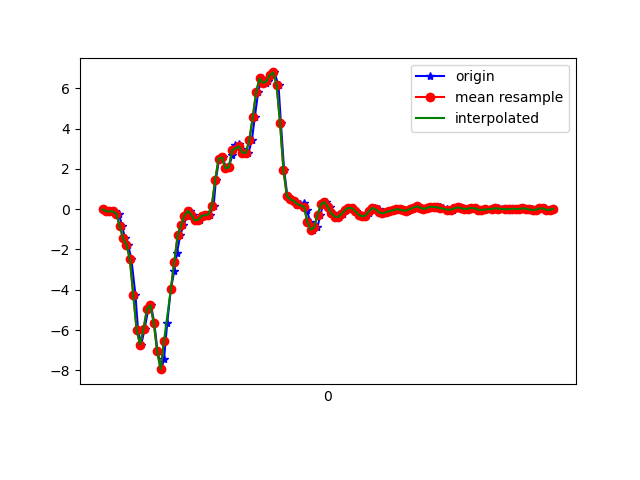

Data behind this chart, as committed beside it:
1618772779441, 1468463342255787, -0.00786049, -0.09704975, 0.00864911
1618772779464, 1468463361285451, -0.1056, -0.1801, -0.02434
1618772779482, 1468463380339899, -0.08605, 0.3122, -0.02678
1618772779497, 1468463399369547, -0.1447, 0.07521, 0.03308
1618772779515, 1468463418399179, -0.1105, -0.229, 0.03675
1618772779534, 1468463437428811, -0.2192, 0.3806, 0.1247
1618772779555, 1468463456423403, -0.8154, 0.1326, 0.2945
1618772779571, 1468463475449931, -1.451, -0.2913, 0.363
1618772779590, 1468463494476459, -1.766, 0.2939, 0.5071
1618772779609, 1468463513503019, -2.489, 0.1497, 0.9066
1618772779633, 1468463532554347, -4.274, -0.1813, 1.241
1618772779648, 1468463551569131, -6.018, -0.5784, 1.414
1618772779667, 1468463570594891, -6.72, -0.813, 1.652
1618772779686, 1468463589620683, -5.95, -1.318, 1.929
1618772779708, 1468463608646411, -4.964, -1.357, 2.009
1618772779724, 1468463627672203, -4.769, -1.381, 1.993
1618772779743, 1468463646677515, -5.639, -1.983, 1.895
1618772779762, 1468463665727019, -7.044, -2.616, 1.603
1618772779784, 1468463684751659, -7.939, -2.848, 1.064
1618772779800, 1468463703776363, -7.454, -2.751, 0.5425
1618772779819, 1468463722801067, -5.642, -2.317, 0.1491
1618772779840, 1468463741825739, -3.971, -1.851, -0.3713
1618772779860, 1468463760848907, -3.085, -1.364, -0.7219
1618772779876, 1468463779898315, -2.168, -0.7995, -0.6877
1618772779895, 1468463798922891, -1.305, -0.01397, -0.5986
1618772779914, 1468463817947531, -0.802, 0.994, -0.5448
1618772779935, 1468463836972171, -0.317, 2.024, -0.4727
1618772779952, 1468463855998539, -0.08727, 2.828, -0.4348
1618772779971, 1468463875023307, -0.2864, 3.591, -0.4422
1618772779990, 1468463894047947, -0.5589, 4.492, -0.3176
1618772780010, 1468463913072587, -0.5198, 5.371, -0.138
1618772780028, 1468463932097355, -0.3341, 5.979, 0.03064
1618772780048, 1468463951150923, -0.3011, 6.505, 0.275
1618772780068, 1468463970175755, -0.2656, 7.09, 0.341
1618772780091, 1468463989200523, 0.1607, 7.271, 0.1223
1618772780104, 1468464008225419, 1.455, 7.327, -0.08176
1618772780123, 1468464027250187, 2.503, 7.356, -0.3615
1618772780143, 1468464046275083, 2.575, 6.828, -0.6523
1618772780165, 1468464065293579, 2.02, 5.577, -0.9113
1618772780180, 1468464084318219, 2.078, 4.459, -1.126
1618772780200, 1468464103367627, 2.68, 3.481, -1.354
1618772780219, 1468464122392331, 3.178, 2.398, -1.373
1618772780242, 1468464141416971, 3.253, 1.134, -1.055
1618772780257, 1468464160438731, 2.971, -0.001755, -0.645
1618772780275, 1468464179463243, 2.803, -0.8557, -0.05244
1618772780295, 1468464198487819, 2.794, -1.556, 0.5352
1618772780315, 1468464217512395, 3.426, -2.016, 1.108
1618772780332, 1468464236561803, 4.563, -2.264, 1.725
1618772780352, 1468464255585483, 5.816, -2.314, 2.345
1618772780372, 1468464274609995, 6.487, -2.016, 2.943
1618772780395, 1468464293634571, 6.262, -1.759, 3.305
1618772780409, 1468464312659211, 6.345, -1.767, 3.406
1618772780428, 1468464331708555, 6.658, -1.204, 3.437
1618772780447, 1468464350729227, 6.785, -0.3341, 3.188
1618772780471, 1468464369753739, 6.147, 0.3635, 2.955
1618772780485, 1468464388778251, 4.271, 0.5627, 2.941
1618772780504, 1468464407827467, 1.937, 0.1986, 2.805
1618772780523, 1468464426851851, 0.6531, -0.05307, 2.562
1618772780547, 1468464445876363, 0.4882, 0.1277, 2.342
1618772780561, 1468464464900235, 0.4063, 0.1913, 1.972
1618772780580, 1468464483949451, 0.2304, 0.07155, 1.574
... 79 more rows
